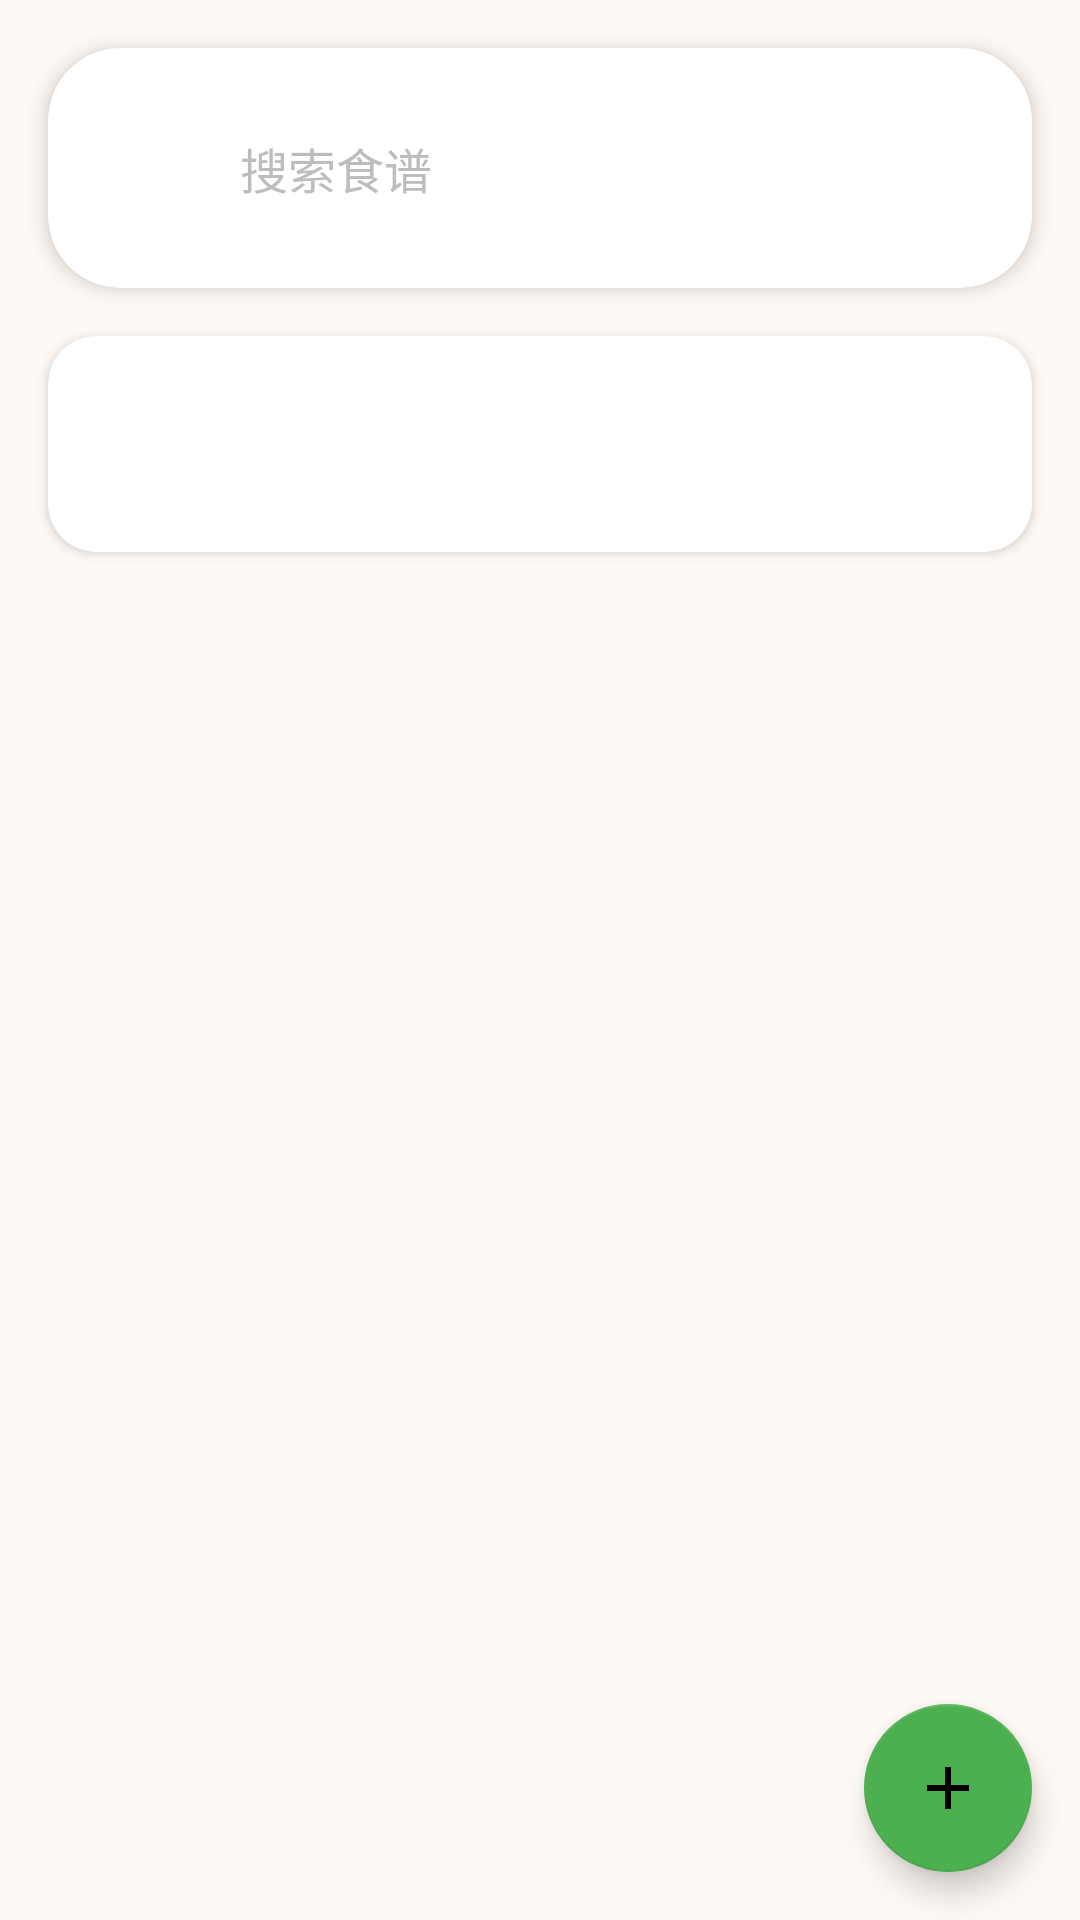

Android layout source for this screen:
<!-- AndroidManifest.xml: application theme Theme.CookApp -->
<!-- res/layout/fragment_recipes.xml -->
<?xml version="1.0" encoding="utf-8"?>
<androidx.coordinatorlayout.widget.CoordinatorLayout xmlns:android="http://schemas.android.com/apk/res/android"
    xmlns:app="http://schemas.android.com/apk/res-auto"
    android:layout_width="match_parent"
    android:layout_height="match_parent">

    <com.google.android.material.appbar.AppBarLayout
        android:layout_width="match_parent"
        android:layout_height="wrap_content"
        android:background="@android:color/transparent"
        app:elevation="0dp">

        
        <com.google.android.material.card.MaterialCardView
            android:layout_width="match_parent"
            android:layout_height="wrap_content"
            android:layout_margin="16dp"
            app:cardCornerRadius="24dp"
            app:cardElevation="4dp">

            <LinearLayout
                android:layout_width="match_parent"
                android:layout_height="48dp"
                android:gravity="center_vertical"
                android:orientation="horizontal"
                android:paddingStart="16dp"
                android:paddingEnd="16dp">

                <ImageView
                    android:layout_width="24dp"
                    android:layout_height="24dp"
                    android:src="@drawable/ic_search"
                    app:tint="@color/design_default_color_primary" />

                <EditText
                    android:id="@+id/searchEditText"
                    android:layout_width="match_parent"
                    android:layout_height="match_parent"
                    android:layout_marginStart="8dp"
                    android:background="@null"
                    android:hint="搜索食谱"
                    android:imeOptions="actionSearch"
                    android:inputType="text"
                    android:maxLines="1"
                    android:textSize="16sp" />
            </LinearLayout>
        </com.google.android.material.card.MaterialCardView>

        
        <com.google.android.material.card.MaterialCardView
            android:layout_width="match_parent"
            android:layout_height="wrap_content"
            android:layout_marginHorizontal="16dp"
            android:layout_marginBottom="8dp"
            app:cardCornerRadius="16dp"
            app:cardElevation="2dp">

            <LinearLayout
                android:layout_width="match_parent"
                android:layout_height="wrap_content"
                android:orientation="vertical"
                android:padding="8dp">

                <LinearLayout
                    android:layout_width="match_parent"
                    android:layout_height="wrap_content"
                    android:layout_marginBottom="8dp"
                    android:orientation="horizontal">

                    <Spinner
                        android:id="@+id/cuisineSpinner"
                        android:layout_width="0dp"
                        android:layout_height="wrap_content"
                        android:layout_marginEnd="4dp"
                        android:layout_weight="1"
                        android:background="@drawable/bg_spinner"
                        android:padding="8dp" />

                    <Spinner
                        android:id="@+id/cookingMethodSpinner"
                        android:layout_width="0dp"
                        android:layout_height="wrap_content"
                        android:layout_marginHorizontal="4dp"
                        android:layout_weight="1"
                        android:background="@drawable/bg_spinner"
                        android:padding="8dp" />

                    <Spinner
                        android:id="@+id/difficultySpinner"
                        android:layout_width="0dp"
                        android:layout_height="wrap_content"
                        android:layout_marginStart="4dp"
                        android:layout_weight="1"
                        android:background="@drawable/bg_spinner"
                        android:padding="8dp" />
                </LinearLayout>
            </LinearLayout>
        </com.google.android.material.card.MaterialCardView>

    </com.google.android.material.appbar.AppBarLayout>

    
    <androidx.recyclerview.widget.RecyclerView
        android:id="@+id/recipesRecyclerView"
        android:layout_width="match_parent"
        android:layout_height="match_parent"
        android:clipToPadding="false"
        android:padding="8dp"
        app:layout_behavior="@string/appbar_scrolling_view_behavior" />

    
    <TextView
        android:id="@+id/emptyView"
        android:layout_width="match_parent"
        android:layout_height="match_parent"
        android:gravity="center"
        android:text="暂无食谱"
        android:textSize="16sp"
        android:visibility="gone"
        app:layout_behavior="@string/appbar_scrolling_view_behavior" />

    
    <com.google.android.material.floatingactionbutton.FloatingActionButton
        android:id="@+id/addRecipeFab"
        android:layout_width="wrap_content"
        android:layout_height="wrap_content"
        android:layout_gravity="bottom|end"
        android:layout_margin="16dp"
        android:contentDescription="添加食谱"
        app:srcCompat="@drawable/ic_add" />

</androidx.coordinatorlayout.widget.CoordinatorLayout>
<!-- resources referenced by this layout -->
<resources>
  <!-- drawable ic_add (drawable) -->
  <?xml version="1.0" encoding="utf-8"?>
  
  <vector xmlns:android="http://schemas.android.com/apk/res/android"
      android:width="24dp"
      android:height="24dp"
      android:viewportWidth="24"
      android:viewportHeight="24">
      <path
          android:fillColor="#000000"
          android:pathData="M19,13h-6v6h-2v-6H5v-2h6V5h2v6h6v2z"/>
  </vector>
  <style name="Theme.CookApp" parent="Theme.MaterialComponents.Light.NoActionBar">
          
          <item name="colorPrimary">@color/primary</item>
          <item name="colorPrimaryDark">@color/primary_dark</item>
          <item name="colorPrimaryVariant">@color/primary_dark</item>
          
          
          <item name="colorAccent">@color/accent</item>
          <item name="colorSecondary">@color/accent</item>
          <item name="colorSecondaryVariant">@color/accent_dark</item>
          
          
          <item name="android:colorBackground">@color/background</item>
          <item name="colorSurface">@color/surface</item>
          
          
          <item name="android:textColorPrimary">@color/text_primary</item>
          <item name="android:textColorSecondary">@color/text_secondary</item>
          <item name="android:textColorHint">@color/text_hint</item>
          
          
          <item name="android:statusBarColor">@color/status_bar</item>
          
          
          <item name="android:windowBackground">@color/background</item>
          <item name="android:navigationBarColor">@color/primary_dark</item>
          
          
          <item name="materialCardViewStyle">@style/Widget.CookApp.CardView</item>
          <item name="chipStyle">@style/Widget.CookApp.Chip</item>
          <item name="buttonStyle">@style/Widget.CookApp.Button</item>
          <item name="textInputStyle">@style/Widget.CookApp.TextInputLayout</item>
      </style>
  <color name="primary">#FF6B35</color>
  <color name="primary_dark">#E85D2C</color>
  <color name="accent">#4CAF50</color>
  <color name="accent_dark">#388E3C</color>
  <color name="background">#FFF9F5</color>
  <color name="surface">#FFFFFF</color>
  <color name="text_primary">#212121</color>
  <color name="text_secondary">#757575</color>
  <color name="text_hint">#BDBDBD</color>
  <color name="status_bar">#E85D2C</color>
  <style name="Widget.CookApp.CardView" parent="Widget.MaterialComponents.CardView">
          <item name="cardBackgroundColor">@color/card_background</item>
          <item name="cardElevation">2dp</item>
          <item name="cardCornerRadius">8dp</item>
          <item name="contentPadding">16dp</item>
      </style>
  <style name="Widget.CookApp.Chip" parent="Widget.MaterialComponents.Chip.Action">
          <item name="chipBackgroundColor">@color/primary_light</item>
          <item name="chipStrokeColor">@color/primary</item>
          <item name="chipStrokeWidth">1dp</item>
          <item name="android:textColor">@color/primary_dark</item>
      </style>
  <style name="Widget.CookApp.Button" parent="Widget.MaterialComponents.Button">
          <item name="android:textColor">@color/white</item>
          <item name="backgroundTint">@color/primary</item>
          <item name="cornerRadius">8dp</item>
      </style>
  <style name="Widget.CookApp.TextInputLayout" parent="Widget.MaterialComponents.TextInputLayout.OutlinedBox">
          <item name="boxStrokeColor">@color/primary</item>
          <item name="hintTextColor">@color/primary</item>
      </style>
  <color name="card_background">#FFFFFF</color>
  <color name="primary_light">#FFE8E0</color>
  <color name="white">#FFFFFF</color>
</resources>
